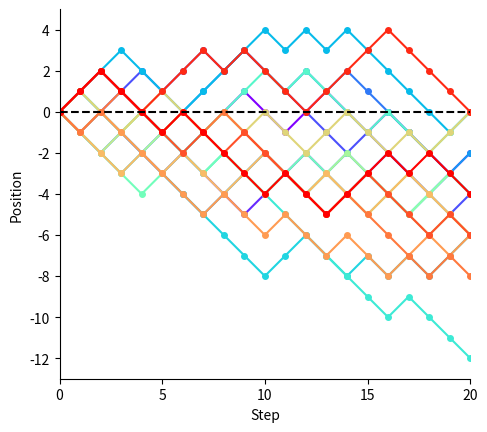
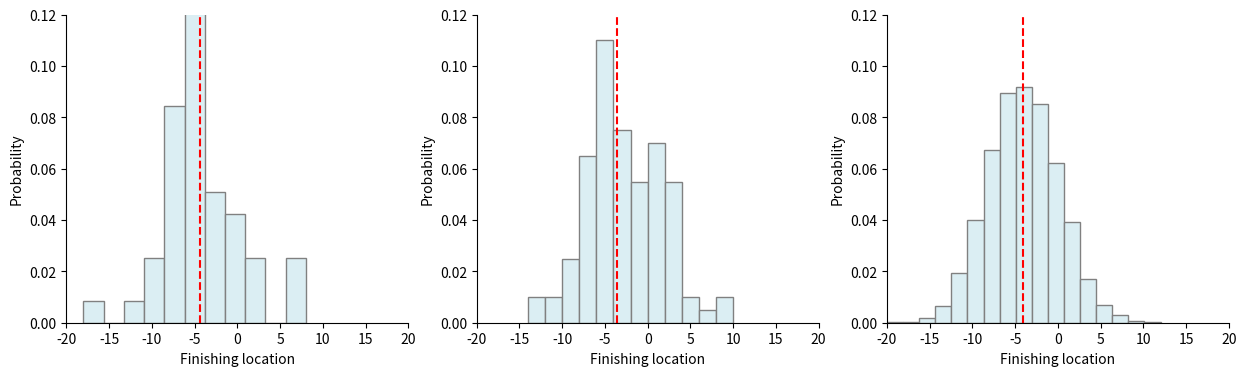

Source code (Python) for these figures, in order:


###############
# Authored by Weisheng Jiang
# Book 5  |  From Basic Arithmetic to Machine Learning
# Published and copyrighted by Tsinghua University Press
# Beijing, China, 2022
###############

import numpy as np
import matplotlib.pyplot as plt
np.random.seed(0)
from matplotlib import cm

def generate_paths(step_num,path_num, p, up_down):
    
    np.random.seed(0)
    
    start_locs = np.zeros((1, path_num))

    # random walk
    step_shape = (step_num, path_num)

    steps = np.random.choice(a= up_down, size=step_shape,
                             p = p)
    paths = np.concatenate([start_locs, steps]).cumsum(0)

    return paths

up_down = [-1, 1]

p = 0.4 # probability of moving up
probs = [1-p, p]

step_num = 20 # n in binomial distribution

path_num = 20

colors = plt.cm.rainbow(np.linspace(0,1,path_num))

# generate random paths
paths = generate_paths(step_num, path_num, probs, up_down)

fig, ax = plt.subplots()

for i in np.arange(0,path_num):
    
    plt.plot(np.arange(step_num+1), paths[:,i], 
             marker='.', markersize=8, color = colors[i,:]);

plt.xlabel('Step')
plt.ylabel('Position')
plt.axis('scaled')
plt.gca().spines['right'].set_visible(False)
plt.gca().spines['top'].set_visible(False)

ax.set_xlim(0,step_num)
plt.xticks(np.arange(0,step_num+1,5))

ax.set_ylim(np.floor(paths.min()) - 1,
            np.ceil(paths.max())  + 1)

plt.axhline(y=0, linestyle = '--', color = 'k')

#%% distribution of the finishing locations

fig, axes = plt.subplots(1, 3, figsize=(15,4), 
                               gridspec_kw={'width_ratios': [1, 1, 1]})

for i,path_num in enumerate([50, 100, 5000]):

    paths = generate_paths(step_num, path_num, probs, up_down)
    stop_locs = paths[-1,:]

    plt.sca(axes[i])
    plt.hist(stop_locs, bins = len(np.unique(stop_locs)), 
             density = True, edgecolor='grey',
             color= '#DBEEF3')

    plt.xlim(-step_num,step_num)
    plt.axvline(x=stop_locs.mean(), linestyle = '--', color = 'r')

    plt.xlabel('Finishing location')
    plt.ylabel('Probability')
    plt.gca().spines['right'].set_visible(False)
    plt.gca().spines['top'].set_visible(False)
    plt.ylim(0,0.12)
